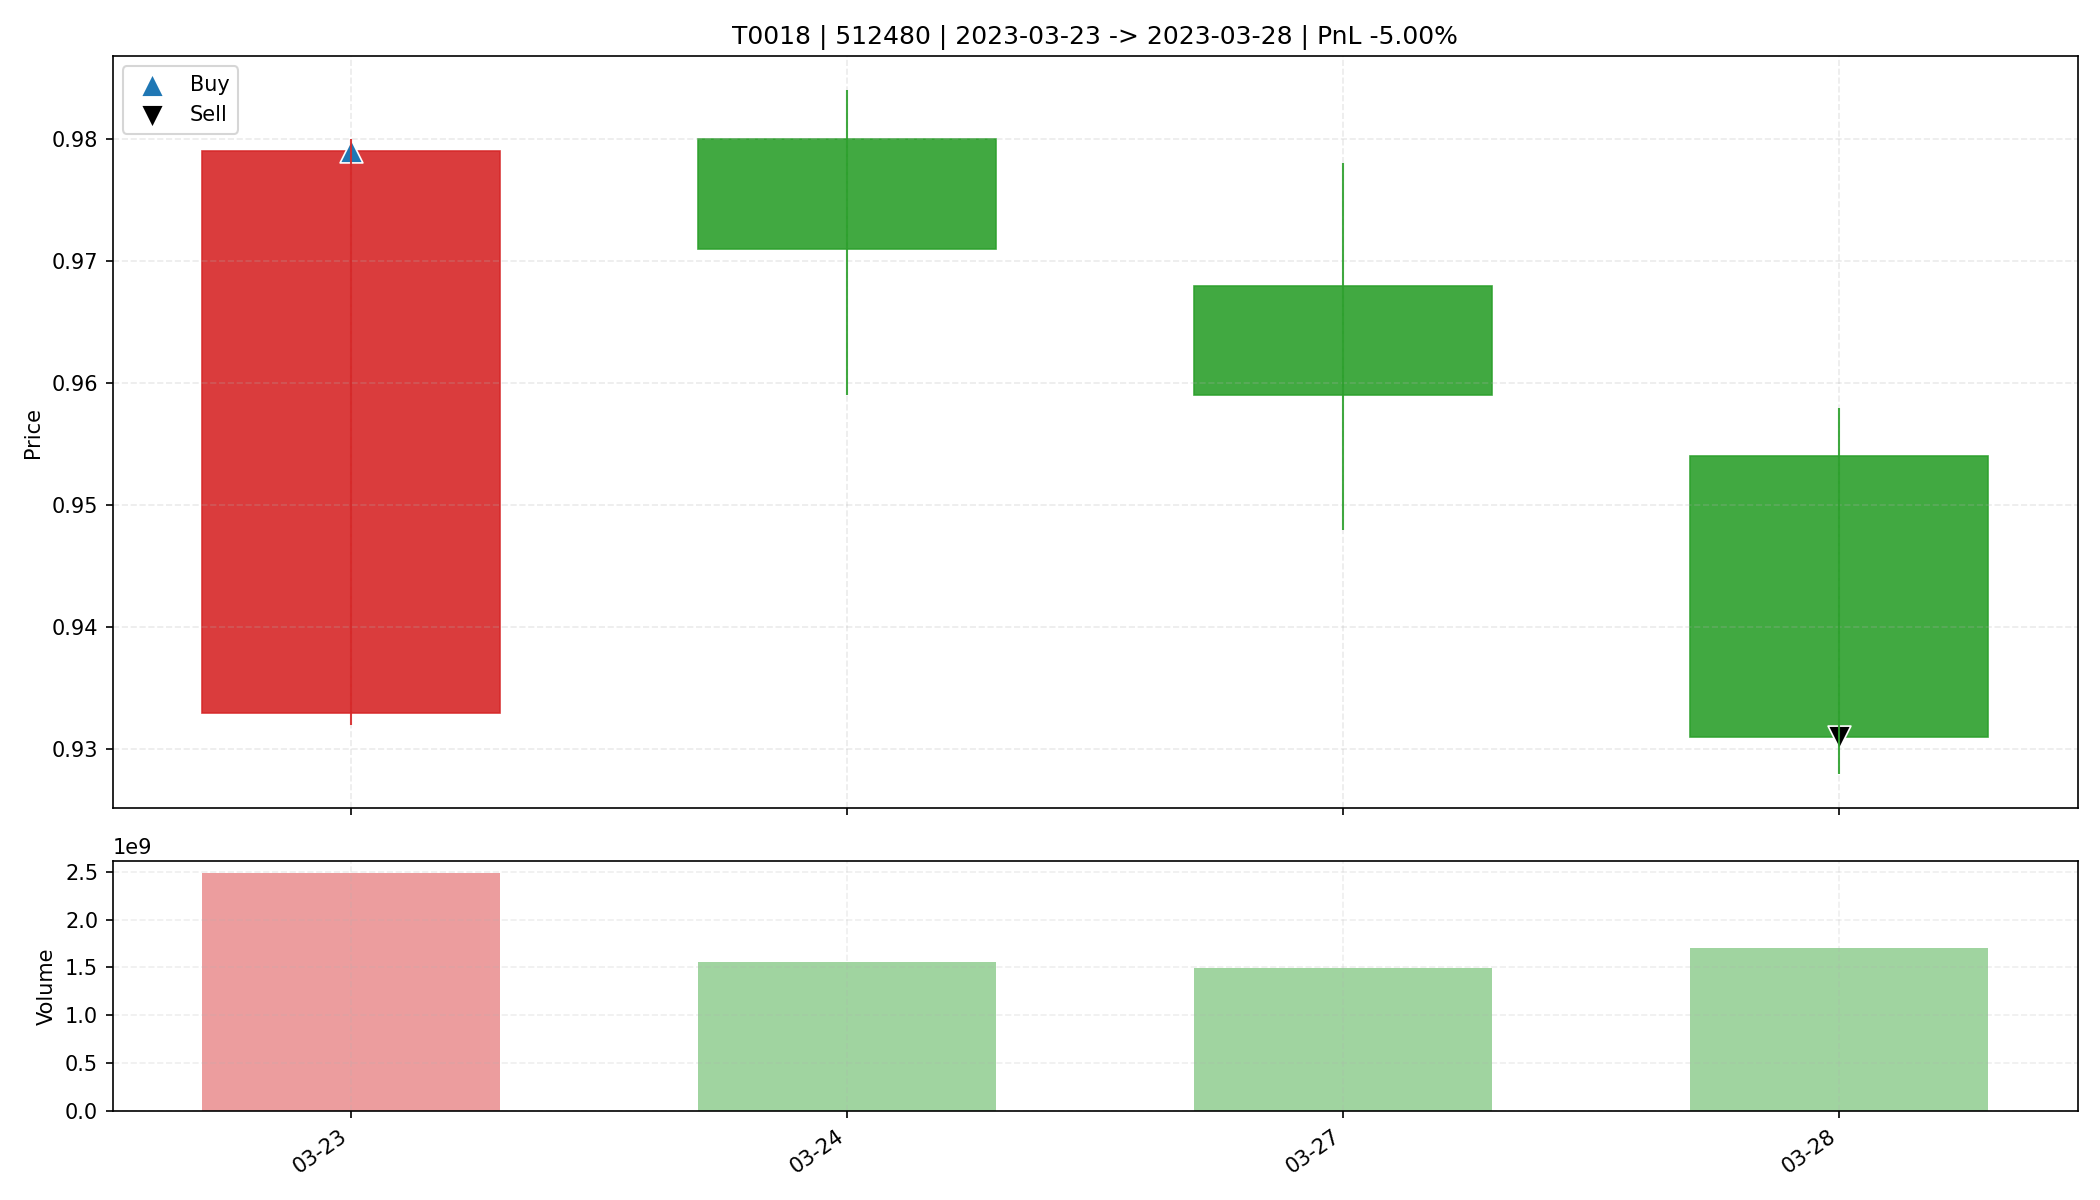

The data file committed next to this chart (first rows):
date, open, high, low, close, amount, volume, trade_id, code, buy_date, sell_date, buy_price, sell_price, matched_shares, buy_reason, sell_reason, sell_profit_pct, sell_hold_days, is_buy_day, is_sell_day, holding_day_index
2023-03-23, 0.933, 0.98, 0.932, 0.979, 2395445504, 2489715005, T0018, 512480, 2023-03-23, 2023-03-28, 0.979, 0.931, 33600, 前10日振幅9.3%, 阳线涨幅4.9%, 突破均线, 爆发放量2.1倍, MA…, 收盘跌破防守线(0.932), -4.998, 3.0, True, False, 0
2023-03-24, 0.98, 0.984, 0.959, 0.971, 1511057792, 1556663944, T0018, 512480, 2023-03-23, 2023-03-28, 0.979, 0.931, 33600, 前10日振幅9.3%, 阳线涨幅4.9%, 突破均线, 爆发放量2.1倍, MA…, 收盘跌破防守线(0.932), -4.998, 3.0, False, False, 1
2023-03-27, 0.968, 0.978, 0.948, 0.959, 1434613376, 1490148029, T0018, 512480, 2023-03-23, 2023-03-28, 0.979, 0.931, 33600, 前10日振幅9.3%, 阳线涨幅4.9%, 突破均线, 爆发放量2.1倍, MA…, 收盘跌破防守线(0.932), -4.998, 3.0, False, False, 2
2023-03-28, 0.954, 0.958, 0.928, 0.931, 1600914816, 1700791932, T0018, 512480, 2023-03-23, 2023-03-28, 0.979, 0.931, 33600, 前10日振幅9.3%, 阳线涨幅4.9%, 突破均线, 爆发放量2.1倍, MA…, 收盘跌破防守线(0.932), -4.998, 3.0, False, True, 3
